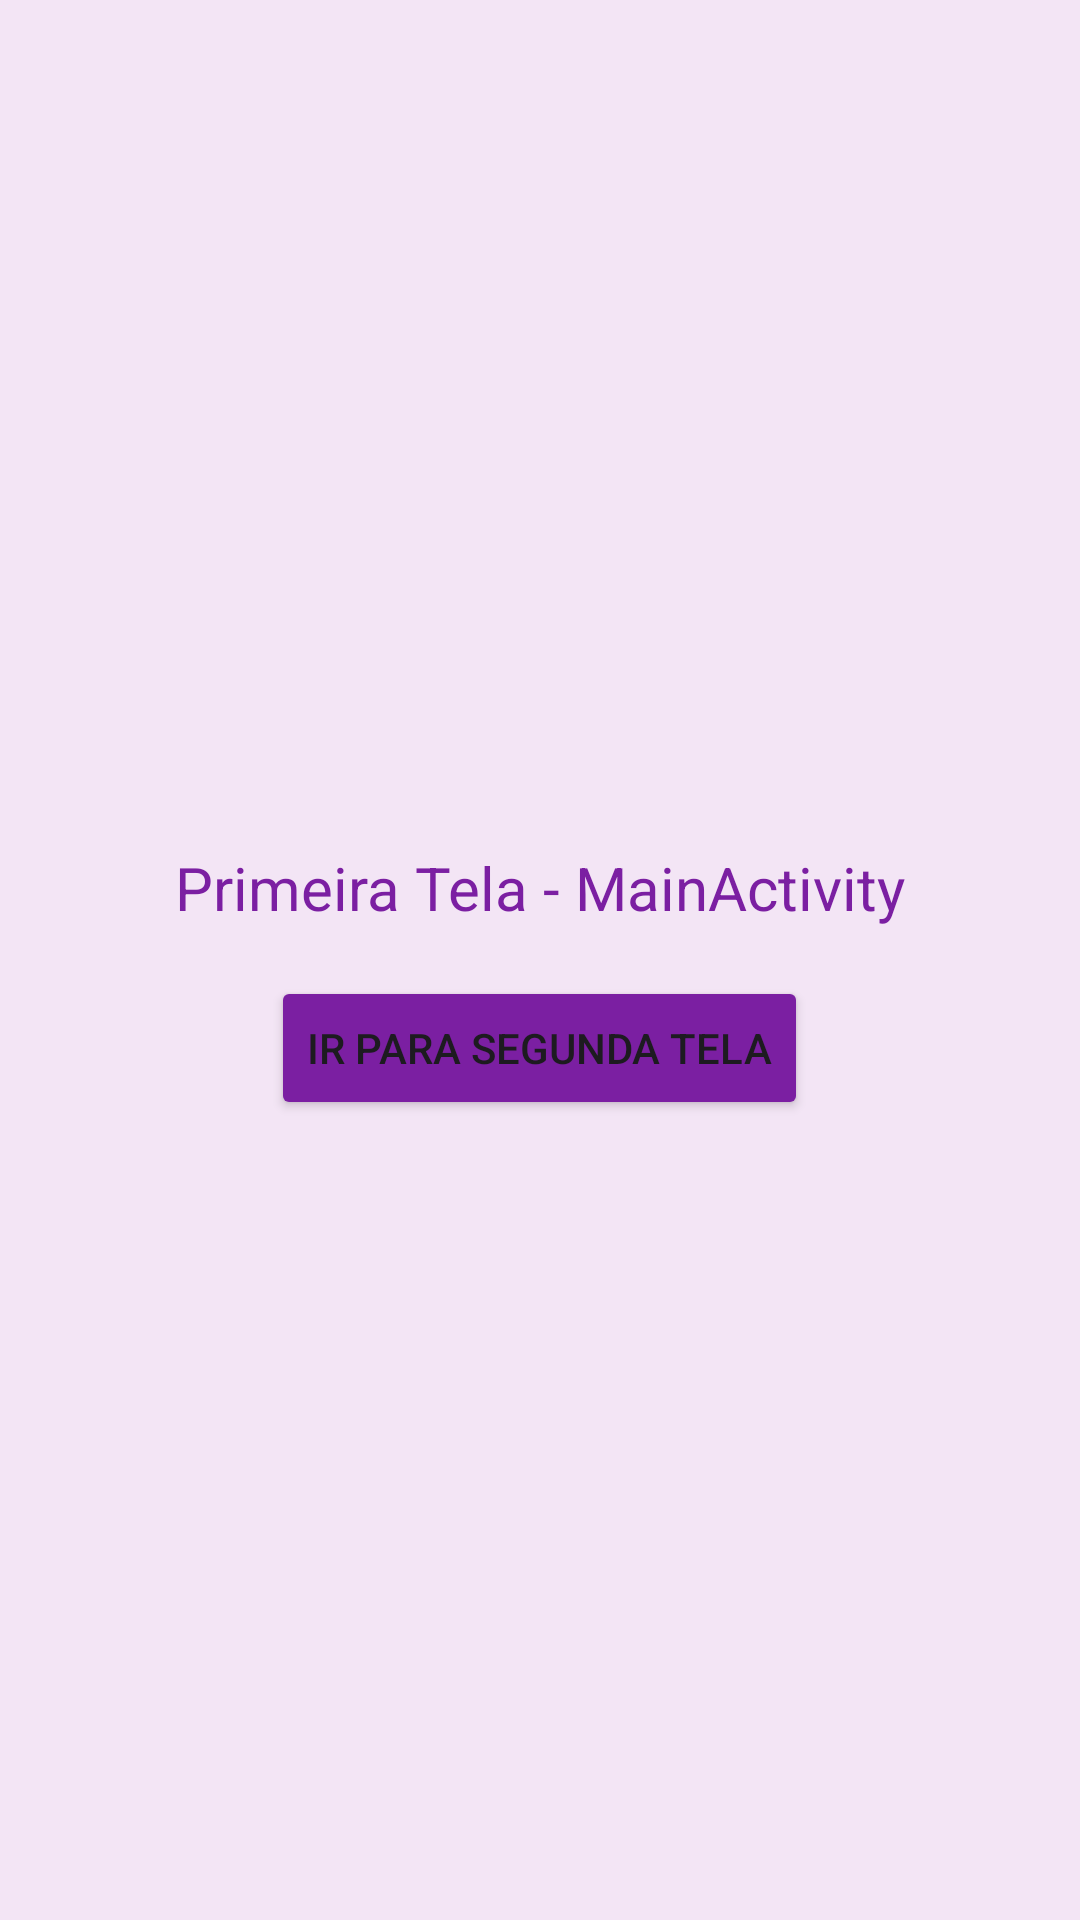

Here is an Android app screen rendered from its layout file. Give the layout XML and the strings, colors and styles it references.
<!-- AndroidManifest.xml: application theme Theme.Testadorcomxml -->
<!-- res/layout/activity_main.xml -->
<?xml version="1.0" encoding="utf-8"?>
<LinearLayout xmlns:android="http://schemas.android.com/apk/res/android"
    android:id="@+id/main"
    android:layout_width="match_parent"
    android:layout_height="match_parent"
    android:orientation="vertical"
    android:gravity="center"
    android:padding="16dp"
    android:background="#F3E5F5">

    <TextView
        android:id="@+id/textoTela"
        android:layout_width="wrap_content"
        android:layout_height="wrap_content"
        android:text="Primeira Tela - MainActivity"
        android:textSize="20sp"
        android:textColor="#7B1FA2"
        android:layout_margin="16dp" />

    <Button
        android:id="@+id/botaoClicar"
        android:layout_width="wrap_content"
        android:layout_height="wrap_content"
        android:text="Ir para Segunda Tela"
        android:backgroundTint="#7B1FA2" />

</LinearLayout>
<!-- resources referenced by this layout -->
<resources>
  <style name="Theme.Testadorcomxml" parent="Base.Theme.Testadorcomxml" />
  <style name="Base.Theme.Testadorcomxml" parent="Theme.Material3.DayNight.NoActionBar">
          
          
      </style>
</resources>
